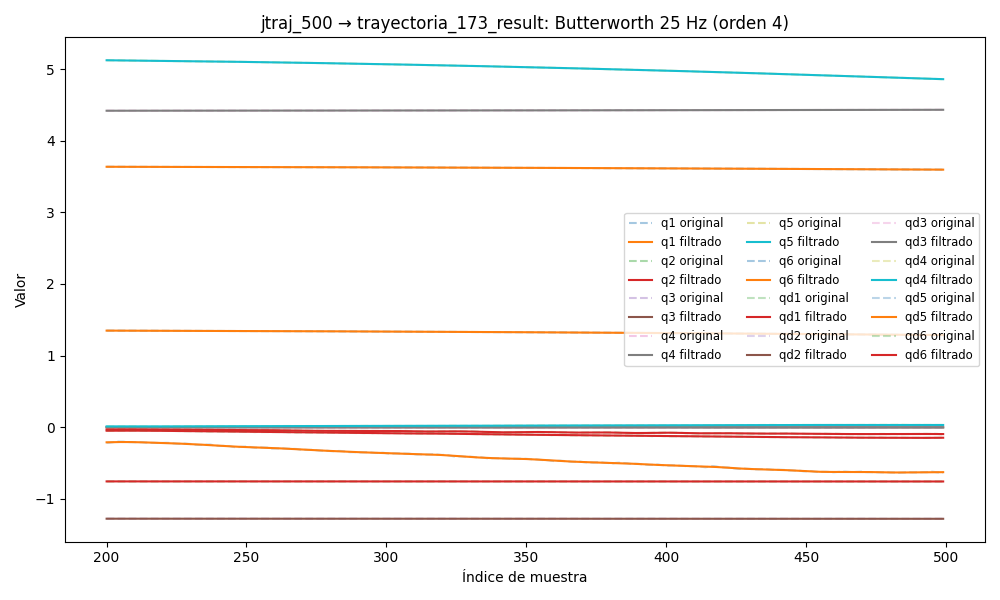

The file beside this chart, header and first rows:
timestamp, q1, q2, q3, q4, q5, q6, qd1, qd2, qd3, qd4, qd5, qd6, tau1, tau2, tau3, tau4, tau5, tau6
1749030069, 1.357, -0.7575, -1.278, 4.417, 5.16, 3.642, -0.0001416, -0.0005401, -0.0002007, 5.167912714587031e-05, -0.001566, -0.003995, -0.2998, -0.4467, 0.2971, 0.1007, -0.08263, 0.05497
1749030069, 1.357, -0.7575, -1.278, 4.417, 5.16, 3.642, -0.0001397, -0.0005315, -0.0001937, 4.7735405691548995e-05, -0.00174, -0.004125, -0.3179, -0.4467, 0.3023, 0.1131, -0.08011, 0.05851
1749030069, 1.357, -0.7575, -1.278, 4.417, 5.16, 3.642, -0.0001386, -0.0005223, -0.0001884, 4.395665657734929e-05, -0.001905, -0.004247, -0.288, -0.47, 0.3102, 0.1097, -0.09967, 0.05106
1749030069, 1.357, -0.7575, -1.278, 4.417, 5.16, 3.642, -0.0001388, -0.0005121, -0.000185, 4.0483911172286526e-05, -0.002052, -0.004347, -0.3235, -0.4516, 0.3098, 0.1183, -0.09426, 0.05254
1749030069, 1.357, -0.7575, -1.278, 4.417, 5.16, 3.642, -0.0001407, -0.0005002, -0.0001836, 3.74411928615689e-05, -0.002172, -0.004416, -0.3165, -0.4319, 0.3188, 0.1121, -0.09826, 0.03229
1749030069, 1.357, -0.7575, -1.278, 4.417, 5.16, 3.642, -0.0001446, -0.0004866, -0.0001842, 3.492907487569369e-05, -0.00226, -0.004445, -0.3343, -0.4338, 0.3082, 0.1166, -0.1176, 0.02592
1749030069, 1.357, -0.7575, -1.278, 4.417, 5.16, 3.642, -0.0001508, -0.000471, -0.0001866, 3.3019802485257705e-05, -0.002312, -0.004428, -0.3285, -0.455, 0.315, 0.1167, -0.1031, 0.02708
1749030069, 1.357, -0.7575, -1.278, 4.417, 5.16, 3.642, -0.0001593, -0.0004538, -0.0001902, 3.1754070107420935e-05, -0.002327, -0.004361, -0.3285, -0.455, 0.315, 0.1167, -0.1031, 0.02708
1749030069, 1.357, -0.7575, -1.278, 4.417, 5.16, 3.642, -0.0001697, -0.0004352, -0.0001943, 3.113943090300579e-05, -0.002306, -0.004245, -0.3126, -0.4578, 0.3067, 0.1179, -0.1071, 0.02551
1749030069, 1.357, -0.7575, -1.278, 4.417, 5.16, 3.642, -0.0001816, -0.0004156, -0.0001978, 3.1150307850621065e-05, -0.002252, -0.00408, -0.3168, -0.4392, 0.3073, 0.1193, -0.1201, 0.04263
1749030069, 1.357, -0.7575, -1.278, 4.417, 5.16, 3.642, -0.000194, -0.0003955, -0.0001995, 3.1729641965688806e-05, -0.002171, -0.003873, -0.301, -0.4476, 0.3145, 0.1315, -0.1111, 0.03165
1749030069, 1.357, -0.7575, -1.278, 4.417, 5.16, 3.642, -0.0002057, -0.0003755, -0.0001982, 3.279230145872474e-05, -0.002068, -0.003631, -0.3106, -0.4554, 0.3113, 0.1322, -0.1279, 0.02623
1749030069, 1.357, -0.7575, -1.278, 4.417, 5.16, 3.642, -0.0002153, -0.000356, -0.0001925, 3.423041166406832e-05, -0.001949, -0.003362, -0.3139, -0.4319, 0.3044, 0.1372, -0.1265, 0.02101
1749030069, 1.357, -0.7575, -1.278, 4.417, 5.16, 3.642, -0.0002209, -0.0003372, -0.0001814, 3.592067776925844e-05, -0.001819, -0.003077, -0.3019, -0.4298, 0.3069, 0.1472, -0.1204, 0.009628
1749030069, 1.357, -0.7575, -1.278, 4.417, 5.16, 3.642, -0.0002209, -0.0003196, -0.000164, 3.7733516497082035e-05, -0.001684, -0.002784, -0.3238, -0.4401, 0.2961, 0.1483, -0.1191, 0.03592
1749030069, 1.357, -0.7575, -1.278, 4.417, 5.16, 3.642, -0.0002137, -0.000303, -0.0001402, 3.954340319984454e-05, -0.001545, -0.002493, -0.3044, -0.4278, 0.3188, 0.1319, -0.1088, 0.02458
1749030069, 1.357, -0.7575, -1.278, 4.417, 5.16, 3.642, -0.000198, -0.0002876, -0.0001105, 4.123939711898737e-05, -0.001405, -0.002211, -0.2952, -0.4263, 0.3049, 0.1405, -0.1114, 0.01711
1749030069, 1.357, -0.7575, -1.278, 4.417, 5.16, 3.642, -0.0001731, -0.0002731, -7.616661073759949e-05, 4.2734547649144866e-05, -0.001263, -0.001946, -0.3224, -0.4389, 0.2984, 0.1428, -0.1062, 0.0236
1749030069, 1.357, -0.7575, -1.278, 4.417, 5.16, 3.642, -0.0001394, -0.0002594, -3.9506846896642134e-05, 4.397298265358403e-05, -0.00112, -0.001702, -0.311, -0.4281, 0.2956, 0.1484, -0.09326, 0.02018
1749030069, 1.357, -0.7575, -1.278, 4.417, 5.16, 3.642, -9.803672065378886e-05, -0.0002462, -3.7743698602092796e-06, 4.493390894170047e-05, -0.0009726, -0.001482, -0.298, -0.4065, 0.2946, 0.1372, -0.1126, 0.02888
1749030069, 1.357, -0.7575, -1.278, 4.417, 5.16, 3.642, -5.177724689721407e-05, -0.0002333, 2.6871928516796027e-05, 4.563231103639127e-05, -0.0008214, -0.001287, -0.3204, -0.4129, 0.2958, 0.1505, -0.101, 0.01779
1749030069, 1.357, -0.7575, -1.278, 4.417, 5.16, 3.642, -4.58934211721912e-06, -0.0002204, 4.754291692284345e-05, 4.611660737371071e-05, -0.000666, -0.001117, -0.3097, -0.4205, 0.2874, 0.1428, -0.09975, 0.03163
1749030069, 1.357, -0.7575, -1.278, 4.417, 5.16, 3.642, 3.8142417542623945e-05, -0.0002074, 5.29051225799233e-05, 4.6463807420883515e-05, -0.0005081, -0.0009717, -0.2943, -0.4229, 0.2925, 0.1447, -0.114, 0.04
1749030069, 1.357, -0.7575, -1.278, 4.417, 5.16, 3.642, 6.980616678902775e-05, -0.0001943, 3.757261259515197e-05, 4.6772792220894184e-05, -0.0003518, -0.0008483, -0.2995, -0.4078, 0.2851, 0.1406, -0.1191, 0.04018
1749030069, 1.357, -0.7575, -1.278, 4.417, 5.16, 3.642, 8.285866931147662e-05, -0.0001812, -3.4148255856970046e-06, 4.715623287162414e-05, -0.0002042, -0.0007445, -0.3023, -0.3959, 0.2912, 0.162, -0.1152, 0.03075
1749030069, 1.357, -0.7575, -1.278, 4.417, 5.16, 3.642, 6.927010522237495e-05, -0.0001681, -7.406202697340036e-05, 4.7731395263707386e-05, -7.564391252773105e-05, -0.0006577, -0.3028, -0.3968, 0.2831, 0.1647, -0.09453, 0.01931
1749030069, 1.357, -0.7575, -1.278, 4.417, 5.16, 3.642, 2.110071587552229e-05, -0.0001553, -0.0001769, 4.8609717332331374e-05, 2.030992072979224e-05, -0.0005853, -0.3055, -0.3865, 0.2795, 0.1693, -0.1023, 0.02257
1749030069, 1.357, -0.7575, -1.278, 4.417, 5.16, 3.642, -6.882705672897785e-05, -0.0001431, -0.0003125, 4.988473366701731e-05, 6.722240950942073e-05, -0.0005248, -0.2967, -0.3977, 0.2865, 0.1451, -0.1139, 0.04118
1749030069, 1.357, -0.7575, -1.278, 4.417, 5.16, 3.642, -0.0002062, -0.0001316, -0.000479, 5.161788993515833e-05, 4.657491837835475e-05, -0.0004743, -0.3223, -0.3863, 0.2839, 0.1703, -0.1049, 0.0294
1749030069, 1.357, -0.7575, -1.278, 4.417, 5.16, 3.642, -0.0003946, -0.0001211, -0.0006724, 5.382223694788162e-05, -6.110604967317262e-05, -0.0004321, -0.308, -0.4184, 0.2591, 0.1585, -0.1114, 0.03314
1749030069, 1.357, -0.7575, -1.278, 4.417, 5.16, 3.642, -0.0006349, -0.0001116, -0.0008861, 5.644494898761765e-05, -0.0002748, -0.0003969, -0.3266, -0.4283, 0.2491, 0.156, -0.1165, 0.04753
1749030069, 1.357, -0.7575, -1.278, 4.417, 5.16, 3.642, -0.0009248, -0.0001034, -0.001112, 5.935084924058966e-05, -0.0006115, -0.0003676, -0.3589, -0.4471, 0.2261, 0.1378, -0.1204, 0.05353
1749030069, 1.357, -0.7575, -1.278, 4.417, 5.16, 3.642, -0.001259, -9.618013295823042e-05, -0.00134, 6.23102272764165e-05, -0.001084, -0.0003434, -0.3556, -0.444, 0.2317, 0.1521, -0.145, 0.04739
1749030069, 1.357, -0.7575, -1.278, 4.417, 5.16, 3.642, -0.001629, -9.000388160348782e-05, -0.001561, 6.499479590906452e-05, -0.001701, -0.0003234, -0.3555, -0.4624, 0.2331, 0.1307, -0.1669, 0.0373
1749030069, 1.357, -0.7575, -1.278, 4.417, 5.16, 3.642, -0.002025, -8.470888767326503e-05, -0.001765, 6.698548444473121e-05, -0.002463, -0.0003068, -0.3374, -0.4459, 0.2629, 0.1408, -0.1618, 0.04327
1749030069, 1.357, -0.7575, -1.278, 4.417, 5.16, 3.642, -0.002435, -8.017941464981883e-05, -0.001945, 6.779496416145786e-05, -0.003365, -0.0002924, -0.3458, -0.4291, 0.2838, 0.1394, -0.1644, 0.06482
1749030069, 1.357, -0.7575, -1.278, 4.417, 5.16, 3.642, -0.002847, -7.634511715295607e-05, -0.002097, 6.690649064579011e-05, -0.004393, -0.0002789, -0.3539, -0.4476, 0.252, 0.1425, -0.1839, 0.04941
1749030069, 1.357, -0.7575, -1.278, 4.417, 5.16, 3.642, -0.003247, -7.320833269362637e-05, -0.002218, 6.382894535187034e-05, -0.005526, -0.0002651, -0.363, -0.4588, 0.2607, 0.1325, -0.1707, 0.0698
1749030069, 1.357, -0.7575, -1.278, 4.417, 5.16, 3.642, -0.003627, -7.085769601476663e-05, -0.002308, 5.816597296933581e-05, -0.006737, -0.0002493, -0.3768, -0.4424, 0.2497, 0.1421, -0.1864, 0.05215
1749030069, 1.357, -0.7575, -1.278, 4.417, 5.16, 3.642, -0.003976, -6.94648202656558e-05, -0.00237, 4.969497523348522e-05, -0.007994, -0.0002301, -0.3578, -0.4366, 0.2246, 0.1356, -0.2021, 0.04944
1749030069, 1.357, -0.7575, -1.278, 4.417, 5.16, 3.642, -0.00429, -6.926275566070384e-05, -0.002405, 3.844961132944697e-05, -0.009261, -0.0002061, -0.364, -0.4401, 0.2383, 0.1401, -0.2021, 0.04856
1749030069, 1.357, -0.7575, -1.278, 4.417, 5.16, 3.642, -0.004563, -7.050695733545319e-05, -0.002418, 2.479758747416639e-05, -0.0105, -0.0001766, -0.3741, -0.4268, 0.248, 0.1471, -0.222, 0.0484
1749030069, 1.357, -0.7575, -1.278, 4.417, 5.16, 3.642, -0.004796, -7.342149429635069e-05, -0.002411, 9.504142958658311e-06, -0.01167, -0.0001413, -0.3784, -0.4412, 0.2653, 0.1384, -0.2287, 0.06002
1749030069, 1.357, -0.7575, -1.278, 4.417, 5.16, 3.642, -0.00499, -7.81351200504743e-05, -0.002389, -6.22897959941904e-06, -0.01274, -0.000101, -0.3625, -0.4599, 0.2867, 0.1449, -0.2446, 0.06054
1749030069, 1.357, -0.7575, -1.278, 4.417, 5.16, 3.642, -0.005147, -8.461349143991739e-05, -0.002352, -2.0758903555282935e-05, -0.01368, -5.751284867861686e-05, -0.3755, -0.4331, 0.2673, 0.1537, -0.2417, 0.05335
1749030069, 1.357, -0.7575, -1.278, 4.417, 5.16, 3.642, -0.005275, -9.259513272215619e-05, -0.002303, -3.20395457065805e-05, -0.01446, -1.39788467361293e-05, -0.3687, -0.4317, 0.2597, 0.1621, -0.2374, 0.05405
1749030069, 1.357, -0.7575, -1.278, 4.417, 5.16, 3.642, -0.005379, -0.0001015, -0.002242, -3.770737153337287e-05, -0.01507, 2.5218352695361152e-05, -0.3585, -0.4171, 0.2584, 0.1429, -0.2404, 0.04294
1749030069, 1.357, -0.7575, -1.278, 4.417, 5.16, 3.642, -0.005466, -0.0001106, -0.002169, -3.5215949664863425e-05, -0.01551, 5.443614585906224e-05, -0.3585, -0.4171, 0.2584, 0.1429, -0.2404, 0.04294
1749030069, 1.357, -0.7575, -1.278, 4.417, 5.16, 3.642, -0.005545, -0.0001186, -0.002084, -2.2014785892606983e-05, -0.01579, 6.698538271896103e-05, -0.3483, -0.4086, 0.2743, 0.1585, -0.2316, 0.04071
1749030069, 1.357, -0.7575, -1.278, 4.417, 5.16, 3.642, -0.005623, -0.0001241, -0.001986, 4.238413922587893e-06, -0.01593, 5.5453442086158804e-05, -0.3554, -0.4123, 0.2775, 0.1537, -0.2227, 0.03692
1749030069, 1.357, -0.7575, -1.278, 4.417, 5.16, 3.642, -0.005707, -0.0001255, -0.001876, 4.544949494186971e-05, -0.01594, 1.2146094888533373e-05, -0.3641, -0.4042, 0.2784, 0.16, -0.2422, 0.04324
1749030069, 1.357, -0.7575, -1.278, 4.417, 5.16, 3.642, -0.005806, -0.0001209, -0.001753, 0.0001029, -0.01588, -7.038048271731904e-05, -0.3752, -0.3948, 0.285, 0.1888, -0.2363, 0.02084
1749030069, 1.357, -0.7575, -1.278, 4.417, 5.16, 3.642, -0.005924, -0.0001088, -0.001619, 0.0001769, -0.01578, -0.0001987, -0.3589, -0.3733, 0.2586, 0.1631, -0.2389, 0.01776
1749030069, 1.357, -0.7575, -1.278, 4.417, 5.16, 3.642, -0.006066, -8.751248441419117e-05, -0.001477, 0.000267, -0.01568, -0.0003782, -0.3614, -0.4056, 0.2716, 0.1854, -0.2384, 0.008391
1749030069, 1.357, -0.7575, -1.278, 4.417, 5.159, 3.642, -0.006236, -5.605133254355553e-05, -0.001329, 0.0003716, -0.01563, -0.000612, -0.3644, -0.3767, 0.289, 0.1739, -0.2475, 0.01401
1749030069, 1.357, -0.7575, -1.278, 4.417, 5.159, 3.642, -0.006437, -1.3867075358708697e-05, -0.00118, 0.0004882, -0.01567, -0.0009013, -0.3509, -0.3585, 0.2767, 0.1785, -0.254, 0.007313
1749030069, 1.357, -0.7575, -1.278, 4.417, 5.159, 3.642, -0.006669, 3.884118404327627e-05, -0.001032, 0.0006138, -0.01583, -0.001245, -0.3558, -0.3601, 0.2733, 0.1742, -0.2555, 0.02736
1749030069, 1.357, -0.7575, -1.278, 4.417, 5.159, 3.642, -0.006931, 0.0001011, -0.0008908, 0.0007448, -0.01615, -0.001639, -0.3616, -0.3747, 0.263, 0.1845, -0.2718, 0.01428
1749030069, 1.357, -0.7575, -1.278, 4.417, 5.159, 3.642, -0.007222, 0.0001709, -0.0007598, 0.0008776, -0.01663, -0.002077, -0.3309, -0.3856, 0.2788, 0.1785, -0.27, 0.003701
1749030069, 1.357, -0.7575, -1.278, 4.417, 5.159, 3.642, -0.007537, 0.0002458, -0.0006426, 0.001009, -0.0173, -0.002553, -0.3479, -0.378, 0.2773, 0.1776, -0.2702, 7.887184619903564e-05
... 8,270 more rows
